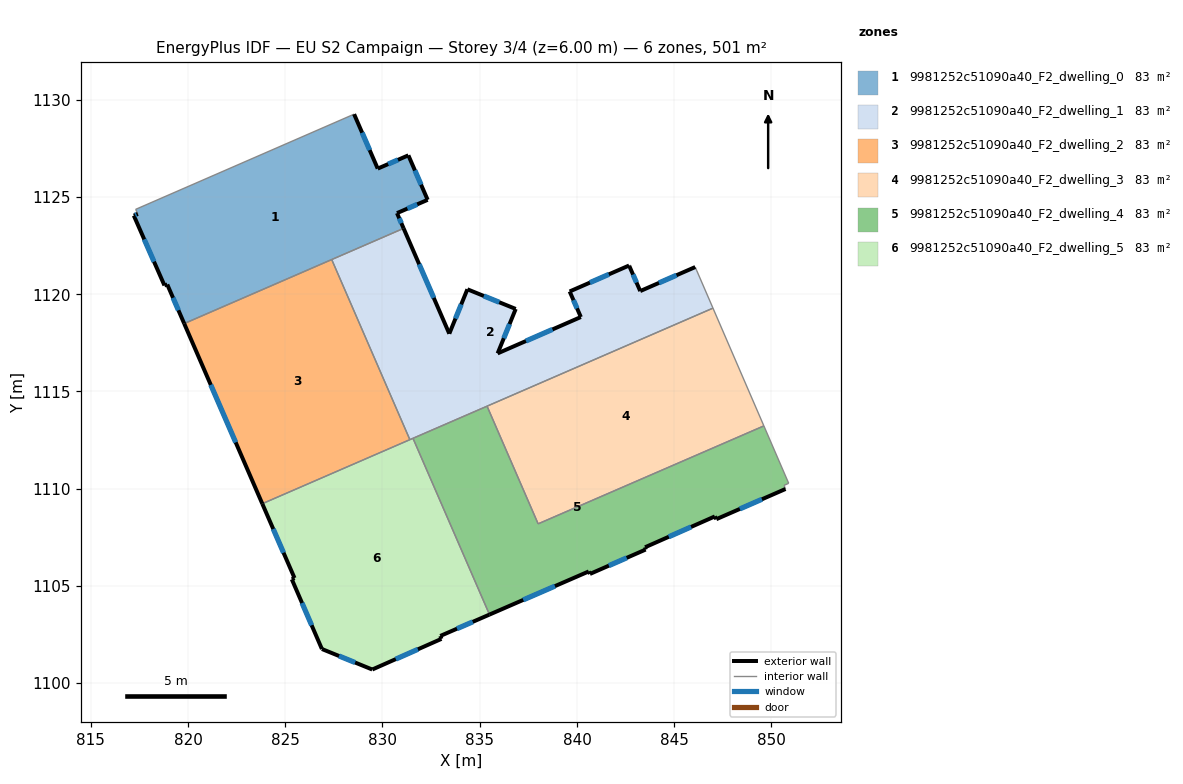
=== STOREY PLAN SPEC (per zone: floor XY polygon, exterior-wall plan segments, windows/doors) ===
zone 1: 9981252c51090a40_F2_dwelling_0  (83.5 m²)
  floor: (831.33, 1127.14) (832.32, 1124.85) (830.75, 1124.17) (831.09, 1123.38) (819.81, 1118.49) (818.94, 1120.50) (818.79, 1120.45) (817.21, 1124.04) (817.42, 1124.13) (817.31, 1124.36) (828.54, 1129.26) (829.76, 1126.46)
  exterior wall: (817.42, 1124.13) – (817.21, 1124.04)  [0.2 m]
    window: (817.35, 1124.10) – (817.29, 1124.07)  [0.1 m²]
  exterior wall: (829.76, 1126.46) – (828.54, 1129.26)  [3.1 m]
    window: (829.34, 1127.41) – (828.95, 1128.30)  [0.9 m²]
  exterior wall: (831.33, 1127.14) – (829.76, 1126.46)  [1.7 m]
    window: (830.79, 1126.91) – (830.29, 1126.69)  [0.5 m²]
  exterior wall: (832.32, 1124.85) – (831.33, 1127.14)  [2.5 m]
    window: (831.98, 1125.63) – (831.67, 1126.36)  [0.8 m²]
  exterior wall: (830.75, 1124.17) – (832.32, 1124.85)  [1.7 m]
    window: (831.28, 1124.40) – (831.79, 1124.62)  [0.5 m²]
  exterior wall: (831.09, 1123.38) – (830.75, 1124.17)  [0.9 m]
    window: (830.97, 1123.65) – (830.86, 1123.90)  [0.3 m²]
  exterior wall: (818.94, 1120.50) – (819.81, 1118.49)  [2.2 m]
    window: (819.23, 1119.81) – (819.51, 1119.17)  [0.7 m²]
  exterior wall: (818.79, 1120.45) – (818.94, 1120.50)  [0.2 m]
  exterior wall: (817.21, 1124.04) – (818.79, 1120.45)  [3.9 m]
    window: (817.75, 1122.82) – (818.25, 1121.67)  [1.2 m²]
  interior walls: 4
zone 2: 9981252c51090a40_F2_dwelling_1  (83.5 m²)
  floor: (846.08, 1121.40) (846.16, 1121.20) (846.99, 1119.28) (831.41, 1112.52) (827.39, 1121.78) (831.09, 1123.38) (833.44, 1117.97) (834.36, 1120.25) (836.85, 1119.24) (835.92, 1116.96) (840.20, 1118.83) (839.62, 1120.14) (842.68, 1121.47) (842.69, 1121.45) (843.25, 1120.16)
  exterior wall: (836.85, 1119.24) – (834.36, 1120.25)  [2.7 m]
    window: (836.00, 1119.59) – (835.21, 1119.91)  [0.8 m²]
  exterior wall: (835.92, 1116.96) – (836.85, 1119.24)  [2.5 m]
    window: (836.24, 1117.73) – (836.53, 1118.46)  [0.8 m²]
  exterior wall: (840.20, 1118.83) – (835.92, 1116.96)  [4.7 m]
    window: (838.74, 1118.19) – (837.38, 1117.59)  [1.4 m²]
  exterior wall: (839.62, 1120.14) – (840.20, 1118.83)  [1.4 m]
    window: (839.82, 1119.69) – (840.00, 1119.27)  [0.4 m²]
  exterior wall: (842.68, 1121.47) – (839.62, 1120.14)  [3.3 m]
    window: (841.64, 1121.02) – (840.66, 1120.59)  [1.0 m²]
  exterior wall: (842.69, 1121.45) – (842.68, 1121.47)  [0.0 m]
  exterior wall: (843.25, 1120.16) – (842.69, 1121.45)  [1.4 m]
    window: (843.06, 1120.60) – (842.88, 1121.01)  [0.4 m²]
  exterior wall: (846.08, 1121.40) – (843.25, 1120.16)  [3.1 m]
    window: (845.12, 1120.98) – (844.21, 1120.58)  [0.9 m²]
  exterior wall: (833.44, 1117.97) – (831.09, 1123.38)  [5.9 m]
    window: (832.64, 1119.81) – (831.89, 1121.54)  [1.8 m²]
  exterior wall: (834.36, 1120.25) – (833.44, 1117.97)  [2.5 m]
    window: (834.05, 1119.48) – (833.75, 1118.75)  [0.8 m²]
  interior walls: 7
zone 3: 9981252c51090a40_F2_dwelling_2  (83.5 m²)
  floor: (827.39, 1121.78) (831.41, 1112.52) (823.82, 1109.23) (819.81, 1118.49)
  exterior wall: (819.81, 1118.49) – (823.82, 1109.23)  [10.1 m]
    window: (821.17, 1115.34) – (822.45, 1112.38)  [3.1 m²]
  interior walls: 3
zone 4: 9981252c51090a40_F2_dwelling_3  (83.5 m²)
  floor: (846.99, 1119.28) (849.61, 1113.23) (838.00, 1108.19) (835.38, 1114.24)
  interior walls: 4
zone 5: 9981252c51090a40_F2_dwelling_4  (83.5 m²)
  floor: (849.61, 1113.23) (850.89, 1110.28) (850.65, 1110.17) (850.72, 1109.99) (847.16, 1108.43) (847.09, 1108.57) (843.50, 1106.99) (843.53, 1106.87) (840.67, 1105.62) (840.60, 1105.75) (835.50, 1103.53) (831.57, 1112.59) (835.38, 1114.24) (838.00, 1108.19)
  exterior wall: (847.16, 1108.43) – (850.72, 1109.99)  [3.9 m]
    window: (848.37, 1108.96) – (849.51, 1109.46)  [1.2 m²]
  exterior wall: (847.09, 1108.57) – (847.16, 1108.43)  [0.2 m]
  exterior wall: (843.50, 1106.99) – (847.09, 1108.57)  [3.9 m]
    window: (844.72, 1107.53) – (845.87, 1108.03)  [1.2 m²]
  exterior wall: (843.53, 1106.87) – (843.50, 1106.99)  [0.1 m]
  exterior wall: (840.67, 1105.62) – (843.53, 1106.87)  [3.1 m]
    window: (841.64, 1106.04) – (842.56, 1106.44)  [1.0 m²]
  exterior wall: (840.60, 1105.75) – (840.67, 1105.62)  [0.1 m]
  exterior wall: (835.50, 1103.53) – (840.60, 1105.75)  [5.6 m]
    window: (837.24, 1104.28) – (838.87, 1104.99)  [1.7 m²]
  interior walls: 7
zone 6: 9981252c51090a40_F2_dwelling_5  (83.5 m²)
  floor: (831.57, 1112.59) (835.50, 1103.53) (832.97, 1102.43) (833.03, 1102.28) (829.47, 1100.70) (826.89, 1101.76) (825.34, 1105.34) (825.48, 1105.41) (823.82, 1109.23)
  exterior wall: (832.97, 1102.43) – (835.50, 1103.53)  [2.8 m]
    window: (833.83, 1102.80) – (834.64, 1103.15)  [0.8 m²]
  exterior wall: (833.03, 1102.28) – (832.97, 1102.43)  [0.2 m]
  exterior wall: (829.47, 1100.70) – (833.03, 1102.28)  [3.9 m]
    window: (830.69, 1101.24) – (831.82, 1101.74)  [1.2 m²]
  exterior wall: (826.89, 1101.76) – (829.47, 1100.70)  [2.8 m]
    window: (827.77, 1101.40) – (828.59, 1101.06)  [0.9 m²]
  exterior wall: (825.34, 1105.34) – (826.89, 1101.76)  [3.9 m]
    window: (825.86, 1104.12) – (826.36, 1102.98)  [1.2 m²]
  exterior wall: (825.48, 1105.41) – (825.34, 1105.34)  [0.2 m]
  exterior wall: (823.82, 1109.23) – (825.48, 1105.41)  [4.2 m]
    window: (824.38, 1107.93) – (824.91, 1106.71)  [1.3 m²]
  interior walls: 3

=== DERIVED (storey summary) ===
Building: EU S2 Campaign
Storey: 3 of 4  (floor level z = 6.00 m)
Storey gross floor area: 500.9 m²
Zones on this storey: 6
  - 9981252c51090a40_F2_dwelling_0: floor 83.5 m²; exterior wall 16.3 m (49.0 m²); 8 window(s) 5.0 m²; WWR 10.1%
  - 9981252c51090a40_F2_dwelling_1: floor 83.5 m²; exterior wall 27.5 m (82.4 m²); 9 window(s) 8.4 m²; WWR 10.2%
  - 9981252c51090a40_F2_dwelling_2: floor 83.5 m²; exterior wall 10.1 m (30.3 m²); 1 window(s) 3.1 m²; WWR 10.2%
  - 9981252c51090a40_F2_dwelling_3: floor 83.5 m²
  - 9981252c51090a40_F2_dwelling_4: floor 83.5 m²; exterior wall 16.9 m (50.8 m²); 4 window(s) 5.1 m²; WWR 10.0%
  - 9981252c51090a40_F2_dwelling_5: floor 83.5 m²; exterior wall 17.8 m (53.5 m²); 5 window(s) 5.4 m²; WWR 10.0%
Zone adjacency (shared interzone walls):
  - 9981252c51090a40_F2_dwelling_0 ↔ 9981252c51090a40_F2_dwelling_1
  - 9981252c51090a40_F2_dwelling_0 ↔ 9981252c51090a40_F2_dwelling_2
  - 9981252c51090a40_F2_dwelling_1 ↔ 9981252c51090a40_F2_dwelling_2
  - 9981252c51090a40_F2_dwelling_1 ↔ 9981252c51090a40_F2_dwelling_3
  - 9981252c51090a40_F2_dwelling_1 ↔ 9981252c51090a40_F2_dwelling_4
  - 9981252c51090a40_F2_dwelling_1 ↔ 9981252c51090a40_F2_dwelling_5
  - 9981252c51090a40_F2_dwelling_2 ↔ 9981252c51090a40_F2_dwelling_5
  - 9981252c51090a40_F2_dwelling_3 ↔ 9981252c51090a40_F2_dwelling_4
  - 9981252c51090a40_F2_dwelling_4 ↔ 9981252c51090a40_F2_dwelling_5